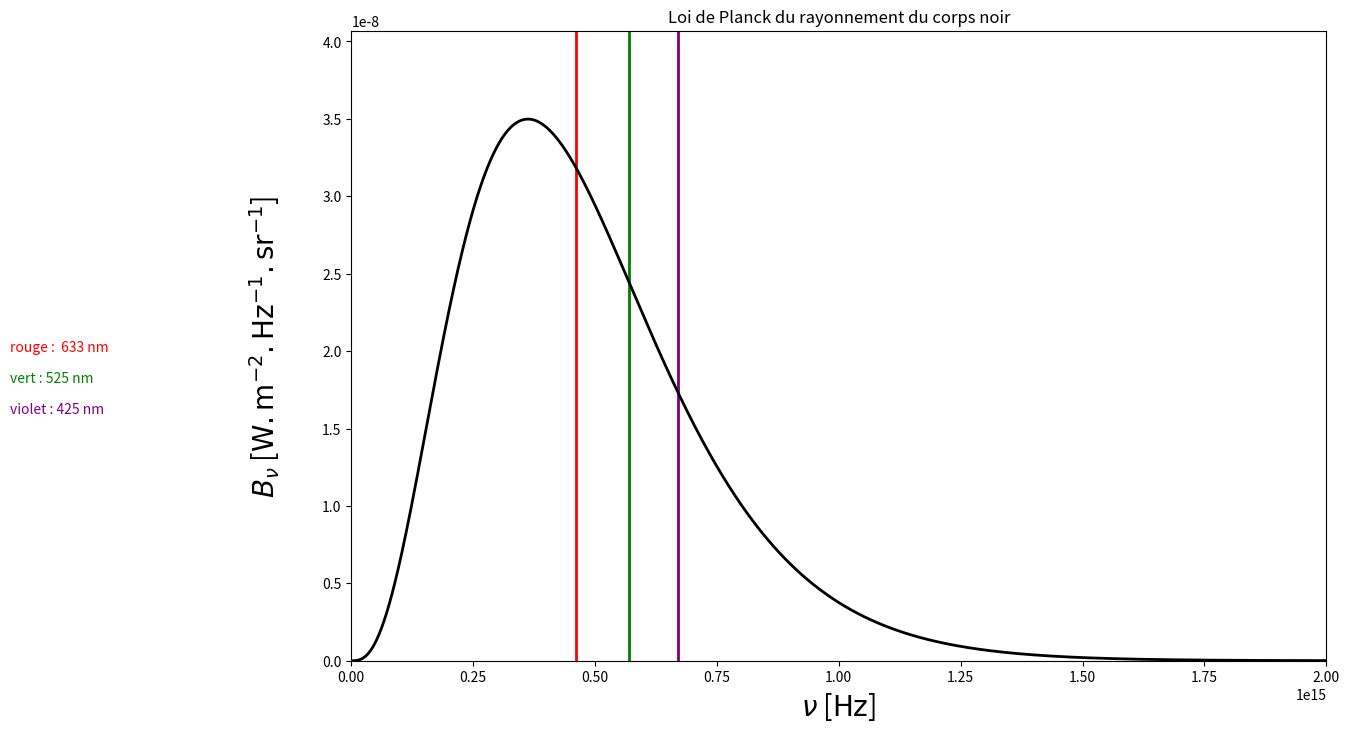

Write Python code to recreate this figure. (Note: this script raises an exception after producing the figure.)
# -*- coding: utf-8 -*-

#Nom du programme : LoiDePlanck

# [redacted]
# [redacted]
# [redacted]
# [redacted]
#Contact : [email redacted]
#
#Année de création : 2016 
#Version : 1.10

#Liste des modifications
#v 1.00 : 2016-03-01 Première version complète
#v 1.10 : 2016-05-02 Mise à jour d ela mise en page - [email redacted]

#Version de Python
#3.4

#LICENCE
#Cette oeuvre, création, site ou texte est sous licence Creative Commons Attribution - Pas d'Utilisation Commerciale 4.0 International. Pour accéder à une copie de cette licence, merci de vous rendre à l'adresse suivante http://creativecommons.org/licenses/by-nc/4.0/ ou envoyez un courrier à Creative Commons, 444 Castro Street, Suite 900, Mountain View, California, 94041, USA.

#AVERTISSEMENT
#Pour un affichage optimal, il est recommandé de mettre la fenêtre en plein écran.

#Description : 
#Ce programme représente la loi de Wien du corps noir en fonction de la fréquence du rayonnement électromagnétique. Il est possible de modifier la température du corps noir pour observer les effets. 
#Les lois de Rayleigh-Jeans et de Planck ont aussi été implémentées pour comparaison.

#import des bibliothèques python
import math
import numpy as np
import matplotlib.pyplot as plt
from matplotlib.widgets import Slider, Button, RadioButtons, CheckButtons

#Definition des constantes physiques
def constant(symbol):
    if (symbol=="c"): return(299792.458) # Speed of light, in km/s
    elif (symbol=="h"): return(6.6260693e-34) # Planck constant in J.s
    elif (symbol=="k"): return(1.3806505e-23) # Boltzmann constant in J/K
    elif (symbol=="e"): return(1.60217653e-19) # Elementary electrical charge
    elif (symbol=="me"): return(9.1093826e-31) # Electron mass in kg
    elif (symbol=="mp"): return(1.67262171e-27) # Proton mass in kg
    elif (symbol=="G"): return(6.6742e-11) # Gravitational constant
    elif (symbol=="Na"): return(6.0221415e23) # Avogadro's number
    elif (symbol=="mu0"): return(12.566370614e-7) # Magnetic permeability
    elif (symbol=="epsilon0"): return(8.854187817e-12) # Electric permittivity
    elif (symbol=="amu"): return(1.66053886e-27)  # Atomic mass unit
    elif (symbol=="nu0_HI"): return(1420.405751) # Rest frequency of the HI line, in MHz
    elif (symbol=="nu0_CO"): return(115271.203) # Rest frequency of the CO(1->0) line, in MHz
    elif (symbol=="H0"): return(72) # Hubble constant, in km/s/Mpc
    else:
        print("Unknown symbol")
        return(0)

def Bnu(T,nu): # Fonction de Planck B_nu avec T en K en nu en Hz
    return((2.0*constant("h")*np.power(nu,3.0))/(math.pow(constant("c"),2.0)*1e6*(np.exp((constant("h")*nu)/(constant("k")*T))-1.0)))

def Bnu_RJ(T,nu): # Fonction de Planck B_nu dans l'approximation de Rayleigh-Jeans avec T en K en nu en Hz
    return((2.0*constant("k")*T*np.power(nu,2.0))/(math.pow(constant("c"),2.0)*1e6))

def Bnu_Wien(T,nu): # Fonction de Planck B_nu dans l'approximation de Wien avec T en K en nu en Hz
    return(((2.0*constant("h")*np.power(nu,3.0))/(math.pow(constant("c"),2.0)*1e6))*(np.exp(-(constant("h")*nu)/(constant("k")*T))))

def Blam(T,lam): # Fonction de Planck B_lambda avec T en K en lam (longueur d'onde) en m
    return(((2.0*constant("h")*math.pow(constant("c")*1e3,2.0))/np.power(lam,5.0))*(1.0/(np.exp((constant("h")*constant("c")*1e3)/(constant("k")*T*lam))-1.0)))

def Blam_RJ(T,lam): # Fonction de Planck B_lambda dans l'approximation de Rayleigh-Jeans avec T en K en lam (longueur d'onde) en m
    return((2.0*constant("c")*1e3*constant("k")*T)/np.power(lam,4.0))

def Blam_Wien(T,lam): # Fonction de Planck B_lambda dans l'approximation de Wien avec T en K en lam (longueur d'onde) en m
    return(((2.0*constant("h")*math.pow(constant("c")*1e3,2.0))/np.power(lam,5.0))*np.exp(-(constant("h")*constant("c")*1e3)/(constant("k")*T*lam)))

# Creation de la figure
fig, ax = plt.subplots(figsize=(15,10))
plt.subplots_adjust(left=0.25, bottom=0.25)

# Nombre de points
npoints=10000

# Limites
nu_min=1e4
nu_max=2e15
T_min=0.1
T_max=10000.0

# Creation de l'axe des abscisses
nu = np.logspace(np.log10(nu_min),np.log10(nu_max),num=npoints)

# Parametres de la fonction, avec des valeurs par defaut
T0 = 5800 # Temperature en K


#Ajout des lignes de reperes
plt.plot(6.7E14+np.zeros(100),np.linspace(0,10,100),'k', lw=2, color='purple') #violet
plt.plot(5.7E14+np.zeros(100),np.linspace(0,10,100),'k', lw=2, color='green') # vert
plt.plot(4.6E14+np.zeros(100),np.linspace(0,10,100),'k', lw=2, color='red') # rouge

# Creation de la fonction a tracer 
bnu=Bnu(T0,nu)
bnuRJ=Bnu_RJ(T0,nu)
bnuW=Bnu_Wien(T0,nu)

# Creation de la trace de la fonction de Planck en fonction de nu. C'est un objet qui est sauvegarde dans 'l'
l, = plt.plot(nu,bnu, lw=2, color='blue',visible=False)
# Idem pour la fonction de Wien
lW, = plt.plot(nu,bnuW, lw=2,color='black', visible=True)
# Idem pour la fonction de Rayleigh-Jeans
lRJ, = plt.plot(nu,bnuRJ, lw=2, color='red',visible=False)


#Titre de la figure
plt.title('Loi de Planck du rayonnement du corps noir')

#Commentaires affichés
plt.text(-7e14, 2e-8, "rouge :  633 nm", color='red')
plt.text(-7e14, 1.8e-8, "vert : 525 nm", color='green')
plt.text(-7e14, 1.6e-8, "violet : 425 nm", color='purple')

# Specification des limites des axes (xmin,xmax,ymin,ymax)
plt.ylim(0.0,1.1*np.max(bnu))
plt.xlim(nu_min,nu_max)
plt.xlabel(r"$\nu$ [$\mathrm{Hz}$]",fontsize=20)
plt.ylabel(r"$B_\nu$ [$\mathrm{W.m^{-2}.Hz^{-1}.sr^{-1}}$]"+"\n",fontsize=20)
for tick in ax.xaxis.get_major_ticks():tick.label.set_fontsize(15) 
for tick in ax.yaxis.get_major_ticks():tick.label.set_fontsize(15) 
#plt.legend(["Planck","Wien","Rayleigh-Jeans"])

# Creation des barres de modification de la temperature
axcolor = 'lightgoldenrodyellow'
axT = plt.axes([0.18, 0.07, 0.65, 0.03], axisbg=axcolor)
sT = Slider(axT, 'Temperature (K)', T_min, T_max, valinit=T0) # Remarquer la valeur initiale T0


# Fonction de mise a jour du graphique
def update(val):
    T = sT.val # On recupere la valeur de la barre sT comme temperature
    l.set_ydata(Bnu(T,nu)) # On met a jour l'objet 'l' avec ces nouvelles valeurs 
    lW.set_ydata(Bnu_Wien(T,nu)) # On met a jour l'objet 'lW' avec ces nouvelles valeurs 
    lRJ.set_ydata(Bnu_RJ(T,nu)) # On met a jour l'objet 'lRJ' avec ces nouvelles valeurs 
    fig.canvas.draw_idle() # On provoque la mise a jour du graphique, qui n'est pas automatique par defaut
sT.on_changed(update) # lorsque la barre sT est modifiee, on applique la fonction update

# Creation du bouton de "reset"
resetax = plt.axes([0.8, 0.015, 0.1, 0.04]) 
button = Button(resetax, 'Reset', color=axcolor, hovercolor='0.975')

# Definition de la fonction de "reset" (valeurs par defaut)
def reset(event):
    sT.reset() # La methode .reset() appliquee a la barre sfreq lui redonne sa valeur valinit, soit T0
button.on_clicked(reset) # Lorsqu'on clique sur "reset", on applique la fonction reset definie au dessus

# Creation du menu de selection des traces a afficher
cax = plt.axes([0.015, 0.7, 0.15, 0.15], axisbg=axcolor)
check = CheckButtons(cax, ('Planck', 'Rayleigh-Jeans', 'Wien'), (False, False, True))

# Definition de la fonction qui passe un affichage de visible a invisible
def chooseplot(label):
    if label == 'Planck': l.set_visible(not l.get_visible()) # Si on clique sur le bouton "Planck", la trace 'll passe visible si elle ne l'etait pas, et vice versa
    elif label == 'Wien': lW.set_visible(not lW.get_visible()) # Si on clique sur le bouton "Wien", la trace 'lW' passe visible si elle ne l'etait pas, et vice versa
    elif label == 'Rayleigh-Jeans': lRJ.set_visible(not lRJ.get_visible()) # Si on clique sur le bouton "Rayleigh-Jeans", la trace 'lRJ' passe visible si elle ne l'etait pas, et vice versa
    fig.canvas.draw_idle() # On provoque la mise a jour du graphique, qui n'est pas automatique par defaut
check.on_clicked(chooseplot) # Lorsqu'on coche un de ces boutons, on applique la fonction chooseplot

plt.show() # On provoque l'affichage a l'ecran
